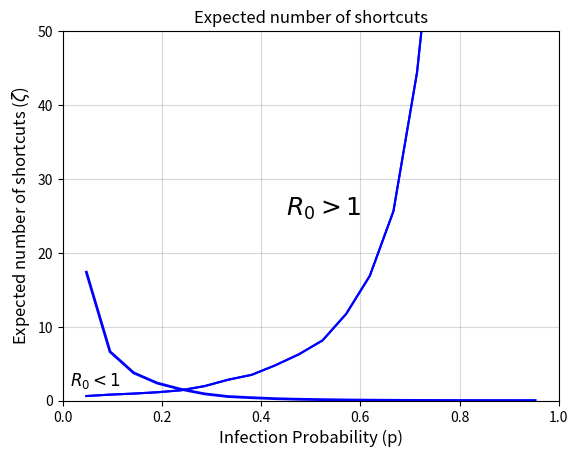

Reproduce this figure in Python.
#!/usr/bin/env python3
# -*- coding: utf-8 -*-
"""
Created on Thu Nov 21 11:02:03 2024

@author: marijn
"""

import random                                                     
import matplotlib.pyplot as plt
import numpy as np

# Set a seed for random number generation to ensure reproducibility
random.seed(3)          
                                                             
def outbreak(p):
    """
    This function determines the lists infected and immune for several generations. 
    input:
        p: infection probability (float)
    output:
        infected: individuals that are infected (list)
        immune: individuals that are immune (list)

    """
    infected = [0]                      # Initially, only person 0 is infected
    immune = []                         # No one is immune at the start
    generation = 0
    while infected and generation < 400:
        infected_new = []
        for x in infected:              # Iterates through all infected individuals
            for y in [x-2, x-1, x+1, x+2]:          # Check the neighbours of x
                if y not in infected and y not in immune and y not in infected_new:     # Check if y is susceptible
                    if random.random() <= p:        # With probability p, y gets infected
                        infected_new.append(y)
        immune.extend(infected)                     # Infected individuals become immune in the next generation
        infected = infected_new                     # Newly infected individuals become the infected group for the next generation 
        generation += 1                           
    return infected, immune

p_values = np.linspace(0, 1, 22)[1:-1]      # Provides several values (ordered) between 0 and 1, where 0 and 1 are removed
p_values = p_values.tolist()           # Stores the values in a list
expectation_values = [] 
best_q_values = []
a = 5
b = 750

num_sim = 100

for p in p_values:
    k = 0
    m = 0
    sizes_combined = []  # To store sizes of outbreaks
    not_extinct_count = 0  # Count of non-extinct simulations
    valid_outbreak_sum = 0
    smaller_outbreak_sum = 0
    number_active_sides = 0
    
    for _ in range(num_sim):
        infected, immune = outbreak(p)
        total_outbreak = infected + immune
        
        # Separate the outbreak into negative (left) and positive (right) individuals
        left_side = [individual for individual in total_outbreak if individual < 0]
        right_side = [individual for individual in total_outbreak if individual >= 0]
        
        outbreak_size_left = len(left_side) # Size of the left side
        outbreak_size_right = len(right_side) # Size of the right side
        
        # Calculate the sum of all sides that are smaller than or equal to a
        if outbreak_size_left <= a:
            k += 1
        if outbreak_size_right <= a:
            k += 1
        
        # Calculate the sum of all sides that are bigger than b
        if outbreak_size_left > b:
            m += 1
        if outbreak_size_right > b:
            m += 1
        
        # Calculate the sum of all sides of an oubreak between a and b
        if outbreak_size_left > a and outbreak_size_left <= b:
            valid_outbreak_sum += outbreak_size_left
        if outbreak_size_right > a and outbreak_size_right <= b:
            valid_outbreak_sum += outbreak_size_right
        
        # Calculate the sum of all sides of an oubreak smaller than b
        if outbreak_size_left <= b:
            smaller_outbreak_sum += outbreak_size_left
        if outbreak_size_right <= b:
            smaller_outbreak_sum += outbreak_size_right
        
        outbreak_size = outbreak_size_left + outbreak_size_right
        
        # If the outbreak is not extinct we up the count and do not add the outbreak size to sizes_combined
        if len(infected) != 0:
            not_extinct_count += 1
            continue
        
        sizes_combined.append(outbreak_size)
    
    valid_outbreaks = 2 * num_sim - m - k     # number of sides that are interesting for our analysis
    
    # If there are valid outbreaks, we calculate the estimator: lambda. 
    # If there are no valid outbreaks, the expected outbreak size is calculated without lambda
    if valid_outbreaks != 0:
        lambda_ = valid_outbreaks / (valid_outbreak_sum + m * b - a * (2 * num_sim - k))
    
    # For this lambda, the expected outbreak size is calculated
        expect = (smaller_outbreak_sum + m * (b + 1 / lambda_)) / (2 * num_sim)
        expectation_values.append((p, expect))
    else:
        expect = smaller_outbreak_sum / (2 * num_sim)
        expectation_values.append((p, expect))

# Find the values of p and the expectation value to use in the plots
plot_p_vals = [item[0] for item in expectation_values]
plot_expect_vals = [item[1] for item in expectation_values]

# Calculate zeta for these values
zeta_values = []
for e, p in zip(plot_expect_vals, plot_p_vals):
    if e != 0:
        zeta = 1 / (2 * e * p) 
        zeta_values.append(zeta)
    else:
        zeta = 0
        zeta_values.append(zeta)

# Plot the expected outbreak size against p
plt.plot(plot_p_vals, plot_expect_vals, color='b')
plt.xlabel("Infection Probability ($p$)", fontsize=12)
plt.ylabel("Expected Outbreak Size", fontsize=12)
plt.xlim(0, 1)
plt.ylim(0, 100000)
plt.title("Expected outbreak size", fontsize=14)
plt.grid(alpha = 0.5)
plt.show()

# To see the graph better for smaller values of p we filter this out
filtered_p_vals = [p for p in plot_p_vals if p < 0.95]
filtered_expect_vals = [expect for p, expect in zip(plot_p_vals, plot_expect_vals) if p < 0.95]

plt.plot(filtered_p_vals, filtered_expect_vals, color='b')
plt.xlabel("Infection Probability ($p$)", fontsize=12)
plt.ylabel("Expected Outbreak Size", fontsize=12)
plt.xlim(0, 1)
plt.ylim(0, 1000)
plt.title("Expected outbreak size", fontsize=14)
plt.grid(alpha = 0.5)
plt.show()

# Plot zeta against p
plt.plot(plot_p_vals, zeta_values, color = 'b', linewidth = 2)                     
plt.text(0.45, 25, '$R_0>1$', fontsize = 18)
plt.text(0.015, 2, '$R_0<1$', fontsize = 12)
plt.xlabel('Infection Probability (p)')
plt.ylabel('Expected number of shortcuts ($\zeta$)')
plt.xlim(0, 1)
plt.ylim(0, 50)
plt.title('Expected number of shortcuts')
plt.grid(alpha = 0.5)
plt.show()